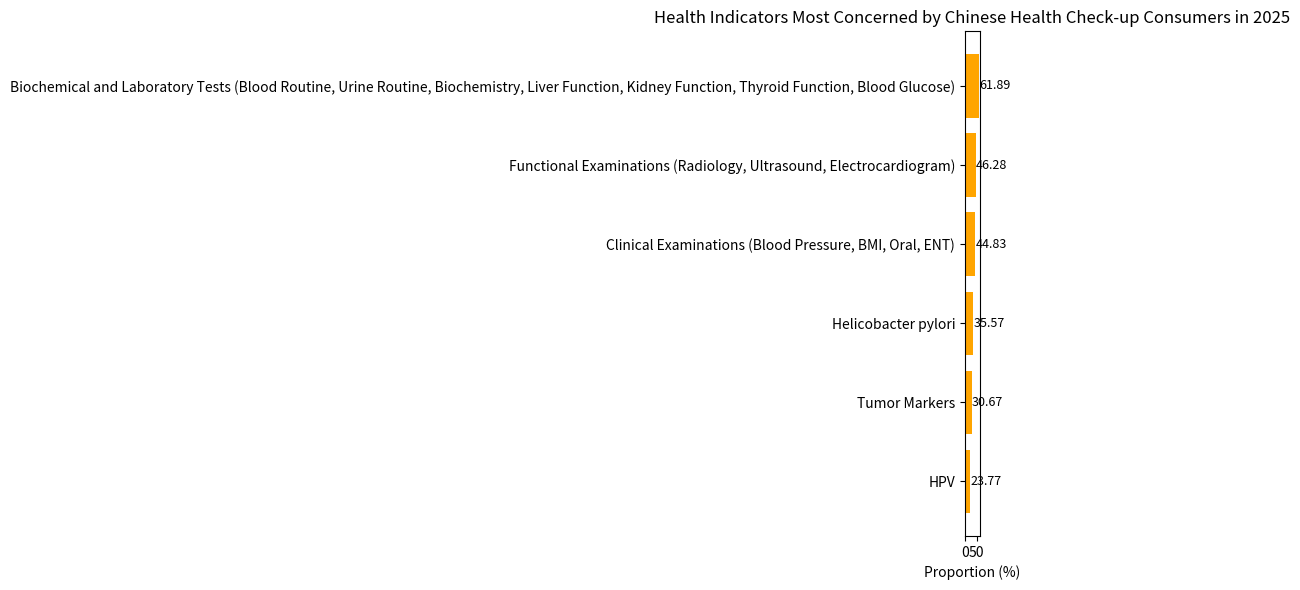

This figure's Python source:
import matplotlib.pyplot as plt
import numpy as np

# Health indicators
indicators = ["HPV", "Tumor Markers", "Helicobacter pylori", "Clinical Examinations (Blood Pressure, BMI, Oral, ENT)", 
              "Functional Examinations (Radiology, Ultrasound, Electrocardiogram)", "Biochemical and Laboratory Tests (Blood Routine, Urine Routine, Biochemistry, Liver Function, Kidney Function, Thyroid Function, Blood Glucose)"]
# Corresponding proportions (%)
proportions = [23.77, 30.67, 35.57, 44.83, 46.28, 61.89]

y = np.arange(len(indicators))  # y-axis coordinates

fig, ax = plt.subplots(figsize=(10, 6))
# Draw a horizontal bar chart
bars = ax.barh(y, proportions, color='orange')

# Add numerical annotations
for i, proportion in enumerate(proportions):
    ax.text(proportion, i, f'{proportion}', va='center', ha='left', fontsize=9)

# Set y-axis ticks and labels
ax.set_yticks(y)
ax.set_yticklabels(indicators)
ax.set_xlabel('Proportion (%)')
ax.set_title('Health Indicators Most Concerned by Chinese Health Check-up Consumers in 2025')

plt.tight_layout()
plt.show()
